Run: headless pygame with SDL's dummy video driver; simulated clock (each Clock.tick advances the game by its frame time, no real sleeping); random seed 0; keys injected as events and as key.get_pressed() state; no mouse input.
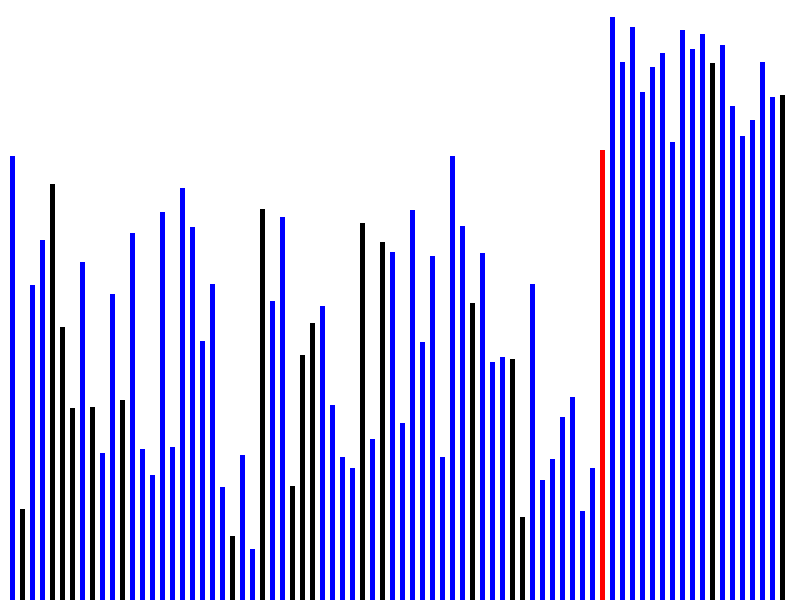
Frame 1 of 2 · flips 1–60 · no input
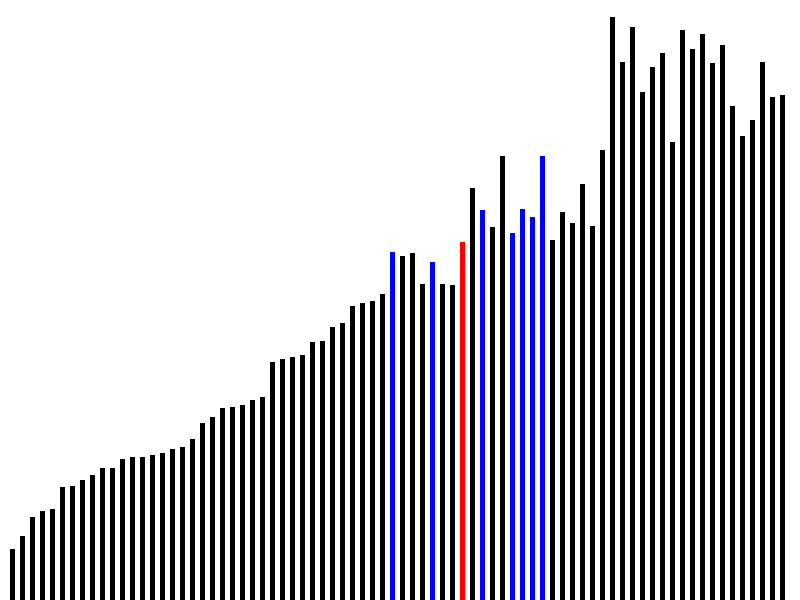
Frame 2 of 2 · flips 61–180 · tapped SPACE, RETURN · held RIGHT (→), D

The pygame program that drew these frames:

import pygame
import random

# Инициализируем библиотеку Pygame
pygame.init()

# Определение цветов
BLACK = (0, 0, 0)
WHITE = (255, 255, 255)
RED = (255, 0, 0)
GREEN = (0, 255, 0)
BLUE = (0, 0, 255)

# Определение размеров окна
WINDOW_WIDTH = 800
WINDOW_HEIGHT = 600

# Создание окна
screen = pygame.display.set_mode((WINDOW_WIDTH, WINDOW_HEIGHT))

# Функция для отображения массива
def display_array(arr):
    screen.fill(WHITE)
    for i in range(len(arr)):
        color = BLACK
        if arr[i] == pivot:
            color = RED
        elif i in sub_array:
            color = BLUE
        elif i in sorted_indices:
            color = GREEN
        pygame.draw.rect(screen, color, [(i*10)+10, WINDOW_HEIGHT-arr[i], 5, arr[i]])
    pygame.display.update()
    pygame.time.wait(100) # задержка в 100 миллисекунд

# Функция быстрой сортировки
def quick_sort(arr, start, end):
    global sub_array, sorted_indices, pivot
    if start >= end:
        return
    pivot = arr[end]
    pivot_index = start
    sub_array = set()
    sorted_indices = set()
    for i in range(start, end):
        if arr[i] <= pivot:
            arr[i], arr[pivot_index] = arr[pivot_index], arr[i]
            pivot_index += 1
            sub_array.add(i)
            display_array(arr)
    arr[pivot_index], arr[end] = arr[end], arr[pivot_index]
    sorted_indices.add(pivot_index)
    display_array(arr)
    quick_sort(arr, start, pivot_index-1)
    quick_sort(arr, pivot_index+1, end)

# Создание случайного массива
arr = [random.randint(50, WINDOW_HEIGHT-10) for i in range(WINDOW_WIDTH//10-2)]

# Запуск быстрой сортировки
quick_sort(arr, 0, len(arr)-1)

# Ожидание закрытия окна
while True:
    for event in pygame.event.get():
        if event.type == pygame.QUIT:
            pygame.quit()
            quit()
